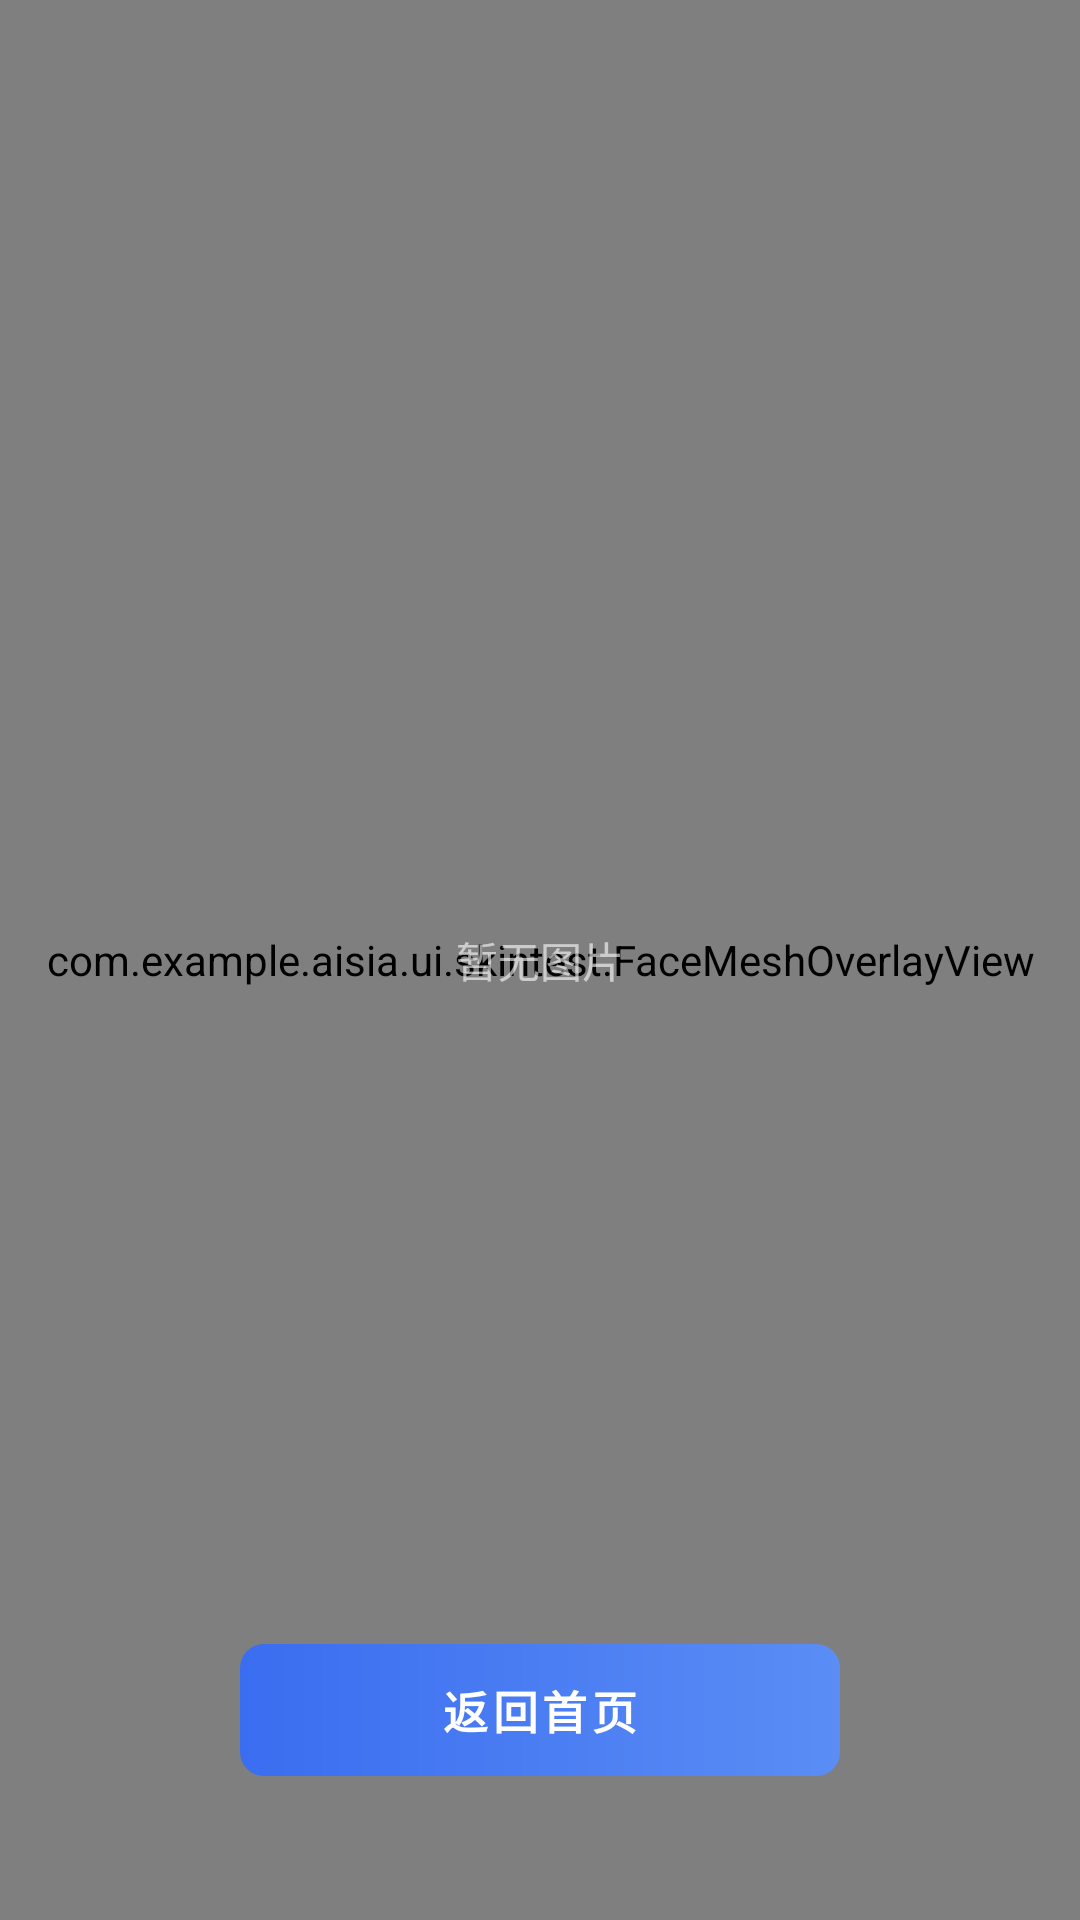

Produce the Android XML layout that renders to this screen, including the resource entries it uses.
<!-- AndroidManifest.xml: application theme Theme.Aisia -->
<!-- res/layout/activity_face_result.xml -->
<?xml version="1.0" encoding="utf-8"?>
<FrameLayout xmlns:android="http://schemas.android.com/apk/res/android"
    android:layout_width="match_parent"
    android:layout_height="match_parent"
    android:background="#000000">

    
    <ImageView
        android:id="@+id/ivHero"
        android:layout_width="match_parent"
        android:layout_height="match_parent"
        android:scaleType="centerCrop"
        android:contentDescription="人像" />

    
    <com.example.aisia.ui.skintest.FaceMeshOverlayView
        android:id="@+id/faceMeshOverlay"
        android:layout_width="match_parent"
        android:layout_height="match_parent" />

    
    <TextView
        android:id="@+id/tvPlaceholder"
        android:layout_width="wrap_content"
        android:layout_height="wrap_content"
        android:layout_gravity="center"
        android:text="暂无图片"
        android:textColor="#99FFFFFF"
        android:textSize="14sp" />

    
    <TextView
        android:id="@+id/btnHome"
        android:layout_width="200dp"
        android:layout_height="44dp"
        android:layout_gravity="bottom|center_horizontal"
        android:layout_marginBottom="48dp"
        android:background="@drawable/btn_primary_gradient_bg"
        android:gravity="center"
        android:text="返回首页"
        android:textColor="#FFFFFF"
        android:textSize="15sp"
        android:textStyle="bold"
        android:letterSpacing="0.1" />

    
    <FrameLayout
        android:id="@+id/layoutLoading"
        android:layout_width="match_parent"
        android:layout_height="match_parent"
        android:background="#CC000000"
        android:clickable="true"
        android:focusable="true"
        android:visibility="gone">

        <LinearLayout
            android:layout_width="wrap_content"
            android:layout_height="wrap_content"
            android:layout_gravity="center"
            android:gravity="center"
            android:orientation="vertical">

            <ProgressBar
                android:layout_width="48dp"
                android:layout_height="48dp"
                android:indeterminateTint="#4FC3F7" />

            <TextView
                android:layout_width="wrap_content"
                android:layout_height="wrap_content"
                android:layout_marginTop="16dp"
                android:text="正在分析脸型特征..."
                android:textColor="#FFFFFF"
                android:textSize="16sp" />
        </LinearLayout>
    </FrameLayout>
</FrameLayout>
<!-- resources referenced by this layout -->
<resources>
  <!-- drawable btn_primary_gradient_bg (drawable) -->
  <?xml version="1.0" encoding="utf-8"?>
  <shape xmlns:android="http://schemas.android.com/apk/res/android">
      <gradient
          android:startColor="#3A6DF0"
          android:endColor="#5B8DF5"
          android:angle="0" />
      <corners android:radius="8dp" />
  </shape>
  <style name="Theme.Aisia" parent="Base.Theme.Aisia">
          <item name="android:windowBackground">@android:color/white</item>
          <item name="android:windowAnimationStyle">@null</item>
      </style>
  <style name="Base.Theme.Aisia" parent="Theme.Material3.DayNight.NoActionBar">
          
          
      </style>
</resources>
